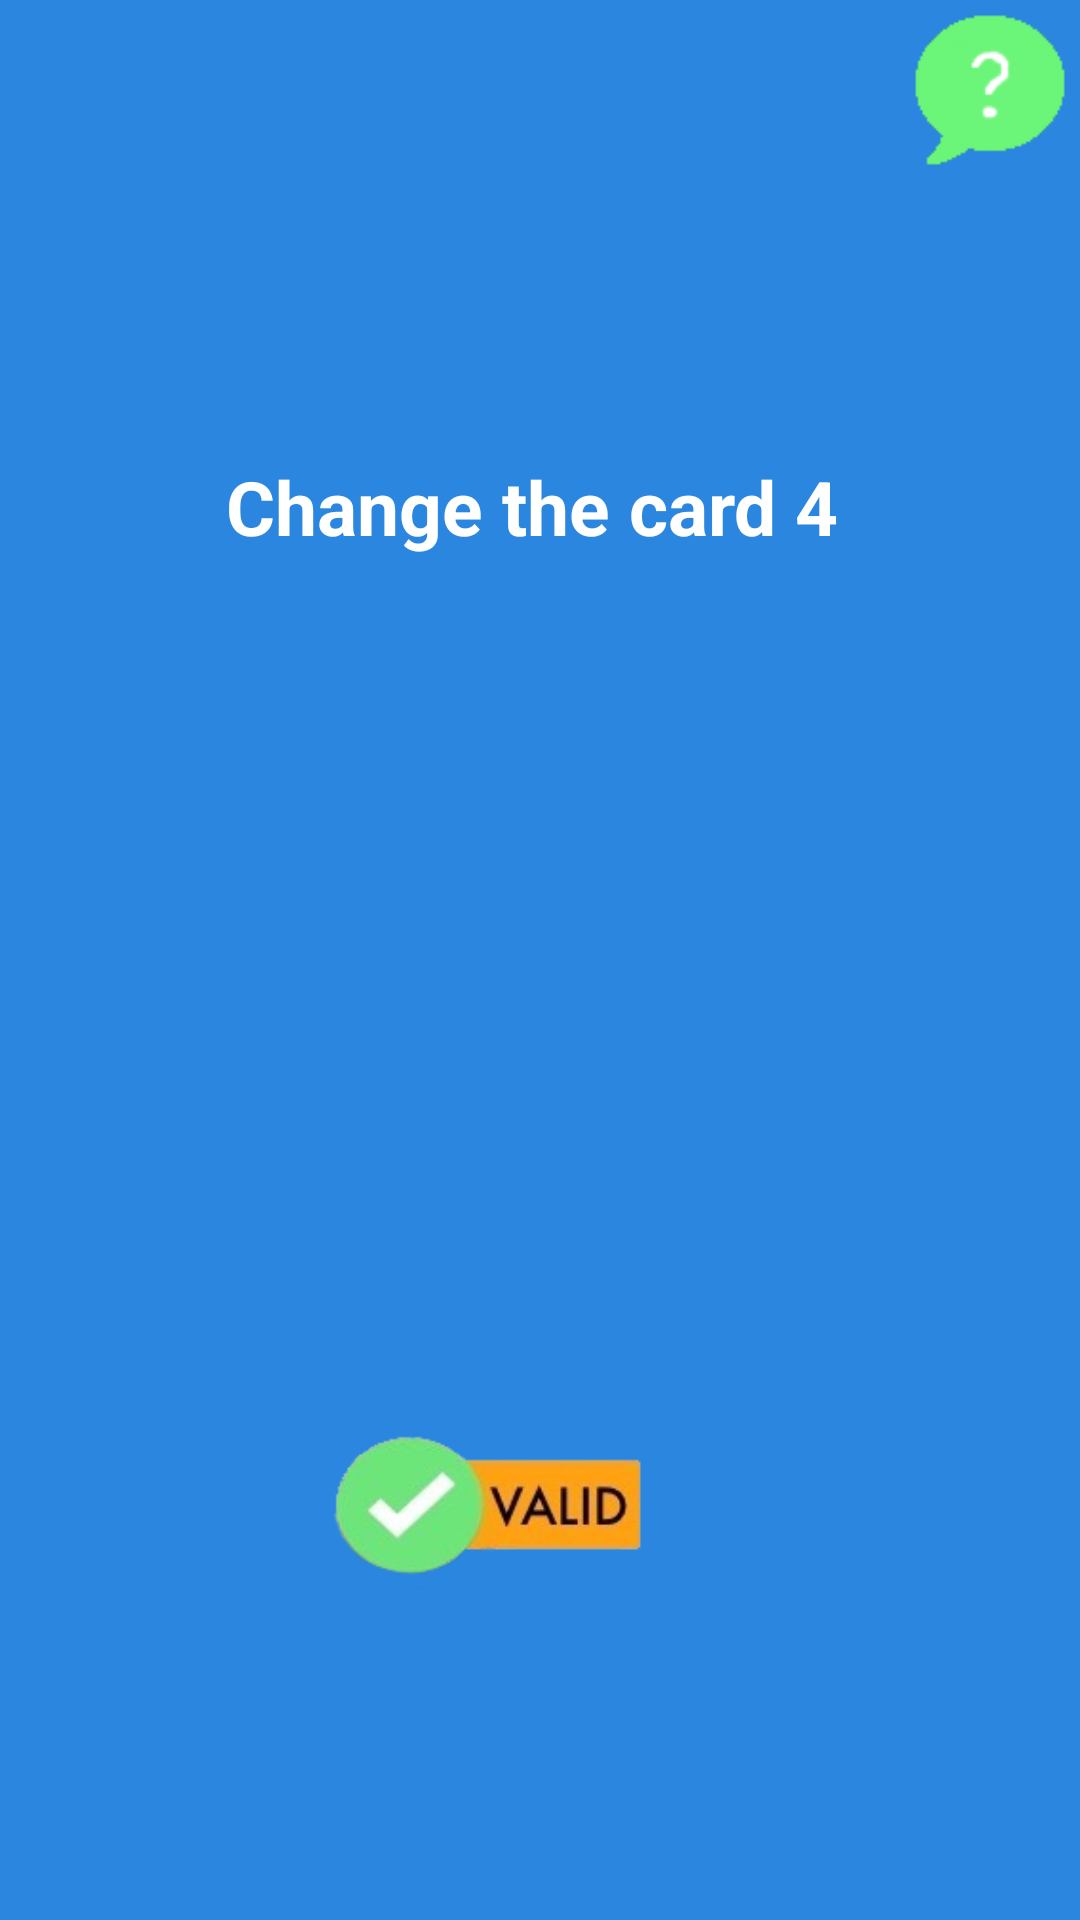

Write the Android layout XML for this screen, with the resource values it uses.
<!-- AndroidManifest.xml: application theme AppTheme.NoActionBar -->
<!-- res/layout/activity_change_chien_card.xml -->
<?xml version="1.0" encoding="utf-8"?>
<android.support.constraint.ConstraintLayout xmlns:android="http://schemas.android.com/apk/res/android"
    xmlns:app="http://schemas.android.com/apk/res-auto"
    xmlns:tools="http://schemas.android.com/tools"
    android:layout_width="match_parent"
    android:layout_height="match_parent"
    android:background="#2B86DF"
    tools:context="fr.telecom_paristech.pact42.tarot.tarotplayer.Activities.CardDecisionActivity">

    <ImageView
        android:id="@+id/information"
        android:layout_width="60dp"
        android:layout_height="60dp"
        android:src="@drawable/ask_question"
        app:layout_constraintEnd_toEndOf="parent"
        app:layout_constraintTop_toTopOf="parent" />

    <ImageView
        android:id="@+id/card2Change"
        android:layout_width="70dp"
        android:layout_height="123dp"
        android:layout_marginEnd="8dp"
        android:layout_marginStart="8dp"
        android:layout_marginTop="28dp"
        app:layout_constraintEnd_toEndOf="parent"
        app:layout_constraintStart_toStartOf="parent"
        app:layout_constraintTop_toTopOf="parent" />

    <TextView
        android:id="@+id/changeInstruction"
        android:layout_width="333dp"
        android:layout_height="36dp"
        android:layout_marginEnd="8dp"
        android:layout_marginStart="8dp"
        android:gravity="center"
        android:text="Change the card 4 "
        android:textColor="#FFFFFF"
        android:textSize="25dp"
        android:textStyle="bold"
        app:layout_constraintEnd_toEndOf="parent"
        app:layout_constraintHorizontal_bias="0.545"
        app:layout_constraintStart_toStartOf="parent"
        app:layout_constraintTop_toBottomOf="@+id/card2Change" />

    <TableLayout xmlns:android="http://schemas.android.com/apk/res/android"
        android:id="@+id/cardsArray"
        android:layout_width="361dp"
        android:layout_height="247dp"
        android:layout_marginEnd="8dp"
        android:layout_marginStart="8dp"
        android:layout_marginTop="20dp"
        android:stretchColumns="1"
        app:layout_constraintEnd_toEndOf="parent"
        app:layout_constraintHorizontal_bias="0.571"
        app:layout_constraintStart_toStartOf="parent"
        app:layout_constraintTop_toBottomOf="@+id/changeInstruction" />

    <ImageView
        android:id="@+id/validButton"
        android:layout_width="139dp"
        android:layout_height="64dp"
        android:layout_marginEnd="8dp"
        android:layout_marginStart="8dp"
        android:layout_marginTop="20dp"
        android:clickable="true"
        android:src="@drawable/valid_icon"
        app:layout_constraintEnd_toEndOf="parent"
        app:layout_constraintHorizontal_bias="0.408"
        app:layout_constraintStart_toStartOf="parent"
        app:layout_constraintTop_toBottomOf="@+id/cardsArray" />

</android.support.constraint.ConstraintLayout>
<!-- resources referenced by this layout -->
<resources>
  <!-- drawable ask_question: png bitmap (drawable-normal, 2477 bytes) -->
  <!-- drawable valid_icon: png bitmap (drawable-normal, 19264 bytes) -->
  <style name="AppTheme.NoActionBar">
          <item name="windowActionBar">false</item>
          <item name="windowNoTitle">true</item>
      </style>
</resources>
